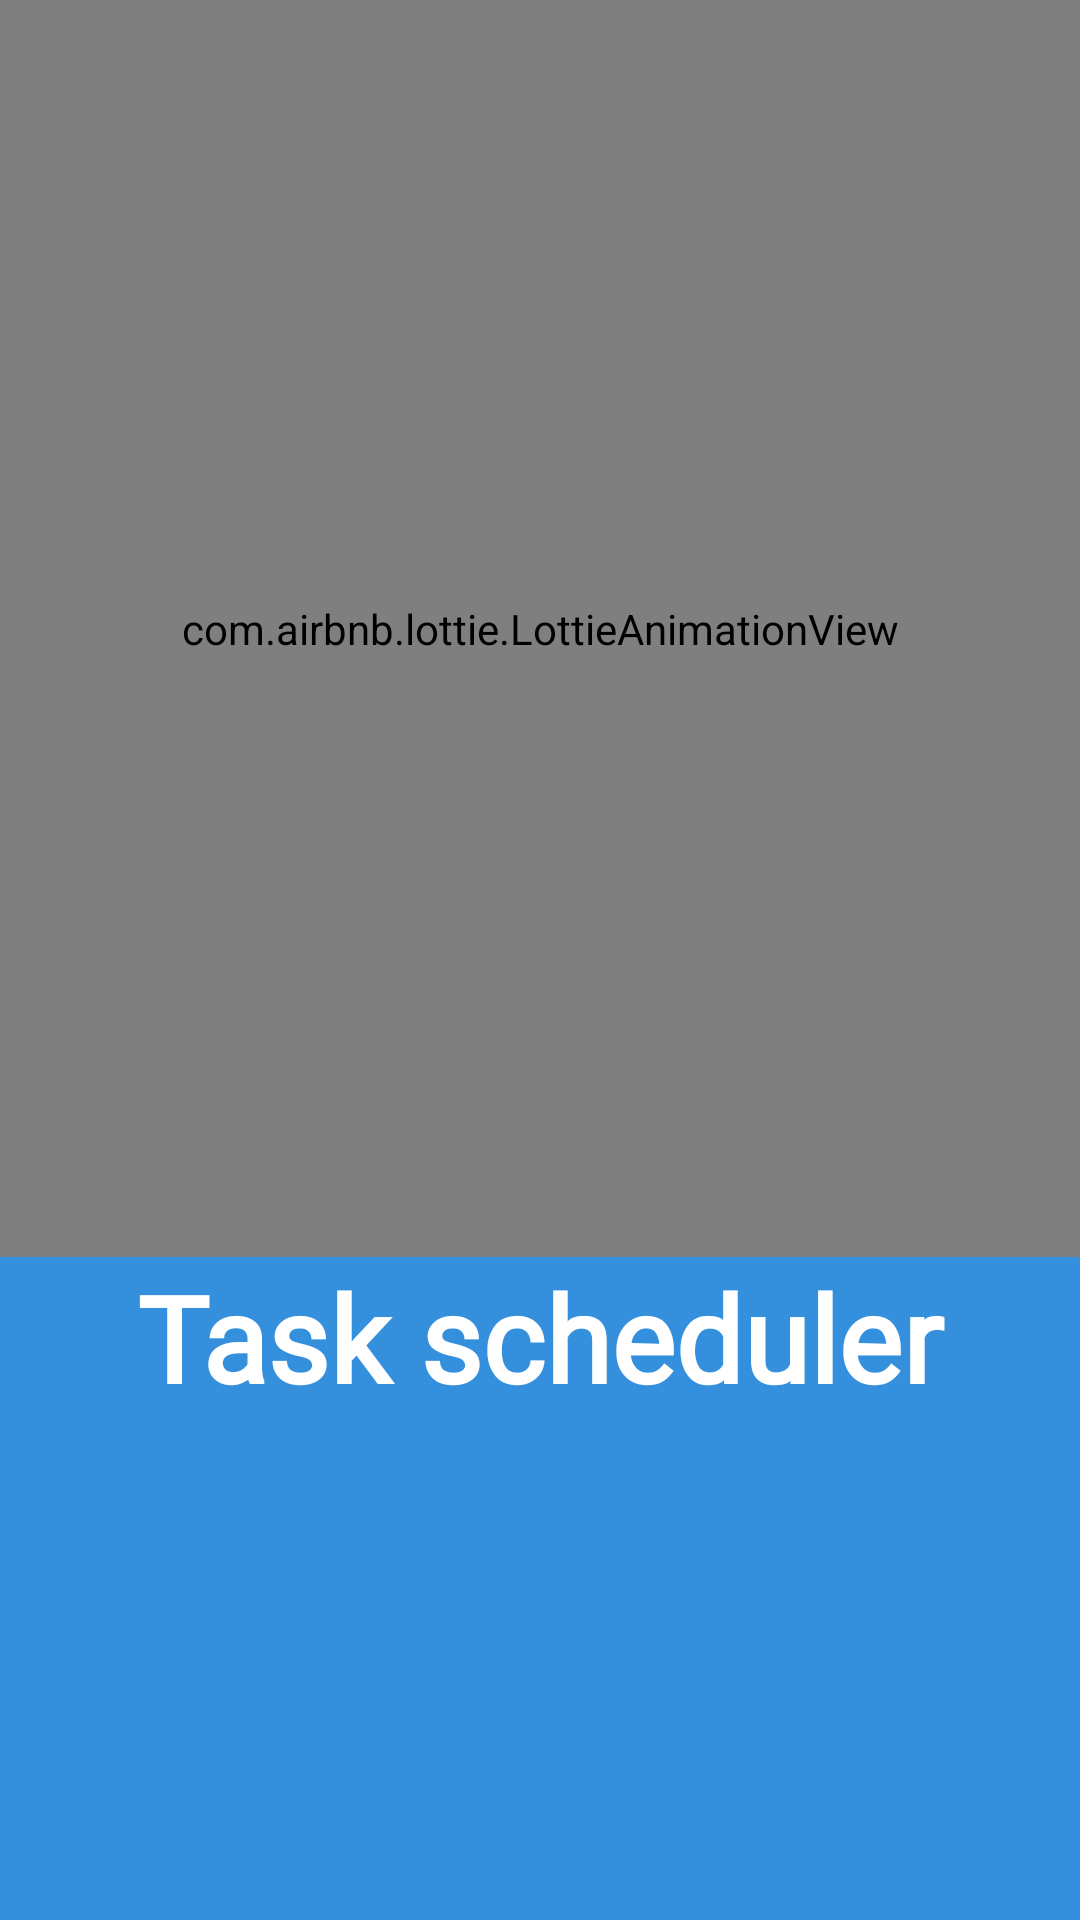

This screen was rendered from an Android layout file. Write that file and the resources it references.
<!-- AndroidManifest.xml: application theme AppTheme -->
<!-- res/layout/activity_splashscreen.xml -->
<?xml version="1.0" encoding="utf-8"?>
<LinearLayout xmlns:android="http://schemas.android.com/apk/res/android"
    xmlns:app="http://schemas.android.com/apk/res-auto"
    xmlns:tools="http://schemas.android.com/tools"
    android:layout_width="match_parent"
    android:orientation="vertical"
    android:background="#3490dc"
    android:layout_height="match_parent"
    tools:context=".activity.splashscreen">

    <com.airbnb.lottie.LottieAnimationView
        android:layout_width="match_parent"
        android:layout_height="419dp"
        app:lottie_autoPlay="true"
        app:lottie_loop="true"
        app:lottie_rawRes="@raw/timer" />

    <TextView
        android:layout_width="match_parent"
        android:layout_height="127dp"
        android:id="@+id/text_name"
        android:fontFamily="@font/aldrich"
        android:gravity="center_horizontal"
        android:text="Task scheduler"
        android:textColor="@color/white"
        android:textSize="40sp"
        android:textStyle="bold" />

</LinearLayout>
<!-- resources referenced by this layout -->
<resources>
  <color name="white">#FFFFFF</color>
</resources>
